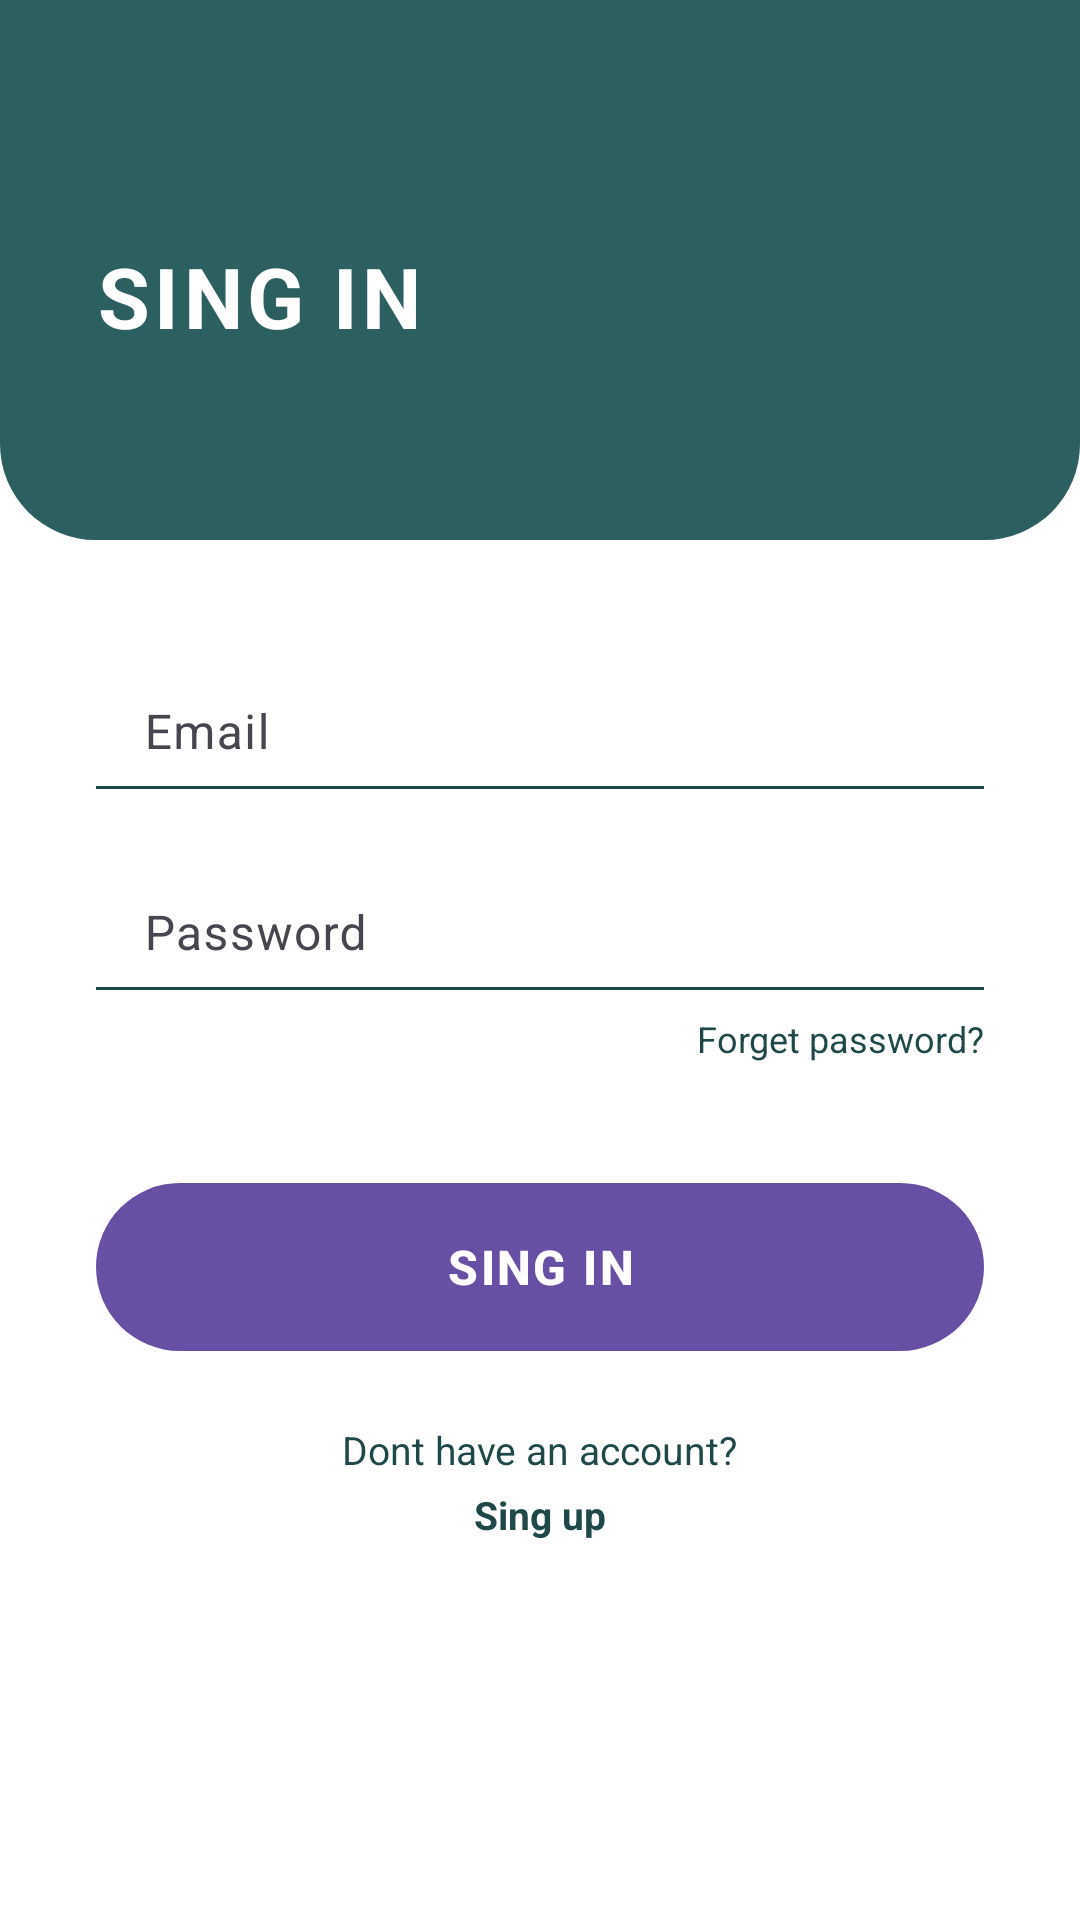

Reconstruct the res/layout file that produces this screen, plus the resources it refers to.
<!-- AndroidManifest.xml: application theme Theme.FrontNodus -->
<!-- res/layout/activity_sign_in.xml -->
<?xml version="1.0" encoding="utf-8"?>
<androidx.constraintlayout.widget.ConstraintLayout xmlns:android="http://schemas.android.com/apk/res/android"
    xmlns:app="http://schemas.android.com/apk/res-auto"
    xmlns:tools="http://schemas.android.com/tools"
    android:layout_width="match_parent"
    android:layout_height="match_parent"
    android:background="@color/white"
    tools:context=".SignInActivity">

    
    <View
        android:id="@+id/viewHeader"
        android:layout_width="match_parent"
        android:layout_height="180dp"
        android:background="@drawable/header_rounded_bottom"
        app:layout_constraintTop_toTopOf="parent"
        app:layout_constraintStart_toStartOf="parent"
        app:layout_constraintEnd_toEndOf="parent" />

    
    <ImageView
        android:id="@+id/ivBack"
        android:layout_width="40dp"
        android:layout_height="40dp"
        android:src="@drawable/ic_back_arrow"
        android:contentDescription="Back"
        android:padding="8dp"
        app:layout_constraintTop_toTopOf="parent"
        app:layout_constraintStart_toStartOf="parent"
        android:layout_marginTop="16dp"
        android:layout_marginStart="16dp" />

    
    <TextView
        android:id="@+id/tvSignInTitle"
        android:layout_width="wrap_content"
        android:layout_height="wrap_content"
        android:text="@string/sign_in"
        android:textColor="@color/white"
        android:textSize="28sp"
        android:textStyle="bold"
        android:letterSpacing="0.05"
        app:layout_constraintTop_toBottomOf="@id/ivBack"
        app:layout_constraintStart_toStartOf="parent"
        android:layout_marginTop="24dp"
        android:layout_marginStart="32dp" />

    
    <com.google.android.material.textfield.TextInputLayout
        android:id="@+id/tilEmail"
        android:layout_width="0dp"
        android:layout_height="wrap_content"
        android:hint="Email"
        app:boxStrokeWidth="0dp"
        app:boxStrokeWidthFocused="0dp"
        app:hintTextColor="@color/teal_dark"
        app:layout_constraintTop_toBottomOf="@id/viewHeader"
        app:layout_constraintStart_toStartOf="parent"
        app:layout_constraintEnd_toEndOf="parent"
        android:layout_marginTop="40dp"
        android:layout_marginStart="32dp"
        android:layout_marginEnd="32dp">

        <com.google.android.material.textfield.TextInputEditText
            android:id="@+id/etEmail"
            android:layout_width="match_parent"
            android:layout_height="wrap_content"
            android:inputType="textEmailAddress"
            android:textSize="16sp"
            android:textColor="@color/black"
            android:background="@drawable/input_underline"
            android:paddingTop="8dp"
            android:paddingBottom="8dp" />
    </com.google.android.material.textfield.TextInputLayout>

    
    <com.google.android.material.textfield.TextInputLayout
        android:id="@+id/tilPassword"
        android:layout_width="0dp"
        android:layout_height="wrap_content"
        android:hint="Password"
        app:boxStrokeWidth="0dp"
        app:boxStrokeWidthFocused="0dp"
        app:hintTextColor="@color/teal_dark"
        app:layout_constraintTop_toBottomOf="@id/tilEmail"
        app:layout_constraintStart_toStartOf="parent"
        app:layout_constraintEnd_toEndOf="parent"
        android:layout_marginTop="24dp"
        android:layout_marginStart="32dp"
        android:layout_marginEnd="32dp">

        <com.google.android.material.textfield.TextInputEditText
            android:id="@+id/etPassword"
            android:layout_width="match_parent"
            android:layout_height="wrap_content"
            android:inputType="textPassword"
            android:textSize="16sp"
            android:textColor="@color/black"
            android:background="@drawable/input_underline"
            android:paddingTop="8dp"
            android:paddingBottom="8dp" />
    </com.google.android.material.textfield.TextInputLayout>

    
    <TextView
        android:id="@+id/tvForgetPassword"
        android:layout_width="wrap_content"
        android:layout_height="wrap_content"
        android:text="Forget password?"
        android:textColor="@color/teal_dark"
        android:textSize="12sp"
        app:layout_constraintTop_toBottomOf="@id/tilPassword"
        app:layout_constraintEnd_toEndOf="parent"
        android:layout_marginTop="8dp"
        android:layout_marginEnd="32dp" />

    
    <Button
        android:id="@+id/btnSignIn"
        android:layout_width="0dp"
        android:layout_height="56dp"
        android:text="@string/sign_in"
        android:textColor="@color/white"
        android:textSize="16sp"
        android:textStyle="bold"
        android:letterSpacing="0.05"
        android:background="@drawable/button_rounded_filled"
        app:layout_constraintTop_toBottomOf="@id/tvForgetPassword"
        app:layout_constraintStart_toStartOf="parent"
        app:layout_constraintEnd_toEndOf="parent"
        android:layout_marginTop="40dp"
        android:layout_marginStart="32dp"
        android:layout_marginEnd="32dp" />

    
    <TextView
        android:id="@+id/tvDontHaveAccount"
        android:layout_width="wrap_content"
        android:layout_height="wrap_content"
        android:text="Dont have an account?"
        android:textColor="@color/teal_dark"
        android:textSize="13sp"
        app:layout_constraintTop_toBottomOf="@id/btnSignIn"
        app:layout_constraintStart_toStartOf="parent"
        app:layout_constraintEnd_toEndOf="parent"
        android:layout_marginTop="24dp" />

    
    <TextView
        android:id="@+id/tvSignUpLink"
        android:layout_width="wrap_content"
        android:layout_height="wrap_content"
        android:text="Sing up"
        android:textColor="@color/teal_dark"
        android:textSize="13sp"
        android:textStyle="bold"
        app:layout_constraintTop_toBottomOf="@id/tvDontHaveAccount"
        app:layout_constraintStart_toStartOf="parent"
        app:layout_constraintEnd_toEndOf="parent"
        android:layout_marginTop="4dp" />

</androidx.constraintlayout.widget.ConstraintLayout>
<!-- resources referenced by this layout -->
<resources>
  <color name="black">#FF000000</color>
  <color name="teal_dark">#1F4949</color>
  <color name="white">#FFFFFFFF</color>
  <!-- drawable button_rounded_filled (drawable) -->
  <?xml version="1.0" encoding="utf-8"?>
  <shape xmlns:android="http://schemas.android.com/apk/res/android"
      android:shape="rectangle">
      <solid android:color="@color/teal_primary" />
      <corners android:radius="28dp" />
  </shape>
  <!-- drawable header_rounded_bottom (drawable) -->
  <?xml version="1.0" encoding="utf-8"?>
  <shape xmlns:android="http://schemas.android.com/apk/res/android"
      android:shape="rectangle">
      <solid android:color="@color/teal_primary" />
      <corners
          android:bottomLeftRadius="32dp"
          android:bottomRightRadius="32dp" />
  </shape>
  <!-- drawable input_underline (drawable) -->
  <?xml version="1.0" encoding="utf-8"?>
  <layer-list xmlns:android="http://schemas.android.com/apk/res/android">
      <item
          android:top="-2dp"
          android:left="-2dp"
          android:right="-2dp">
          <shape android:shape="rectangle">
              <stroke
                  android:width="1dp"
                  android:color="@color/teal_dark" />
          </shape>
      </item>
  </layer-list>
  <string name="sign_in">SING IN</string>
  <style name="Theme.FrontNodus" parent="Base.Theme.FrontNodus" />
  <color name="teal_primary">#2C5F5F</color>
  <style name="Base.Theme.FrontNodus" parent="Theme.Material3.DayNight.NoActionBar">
          
          
      </style>
</resources>
